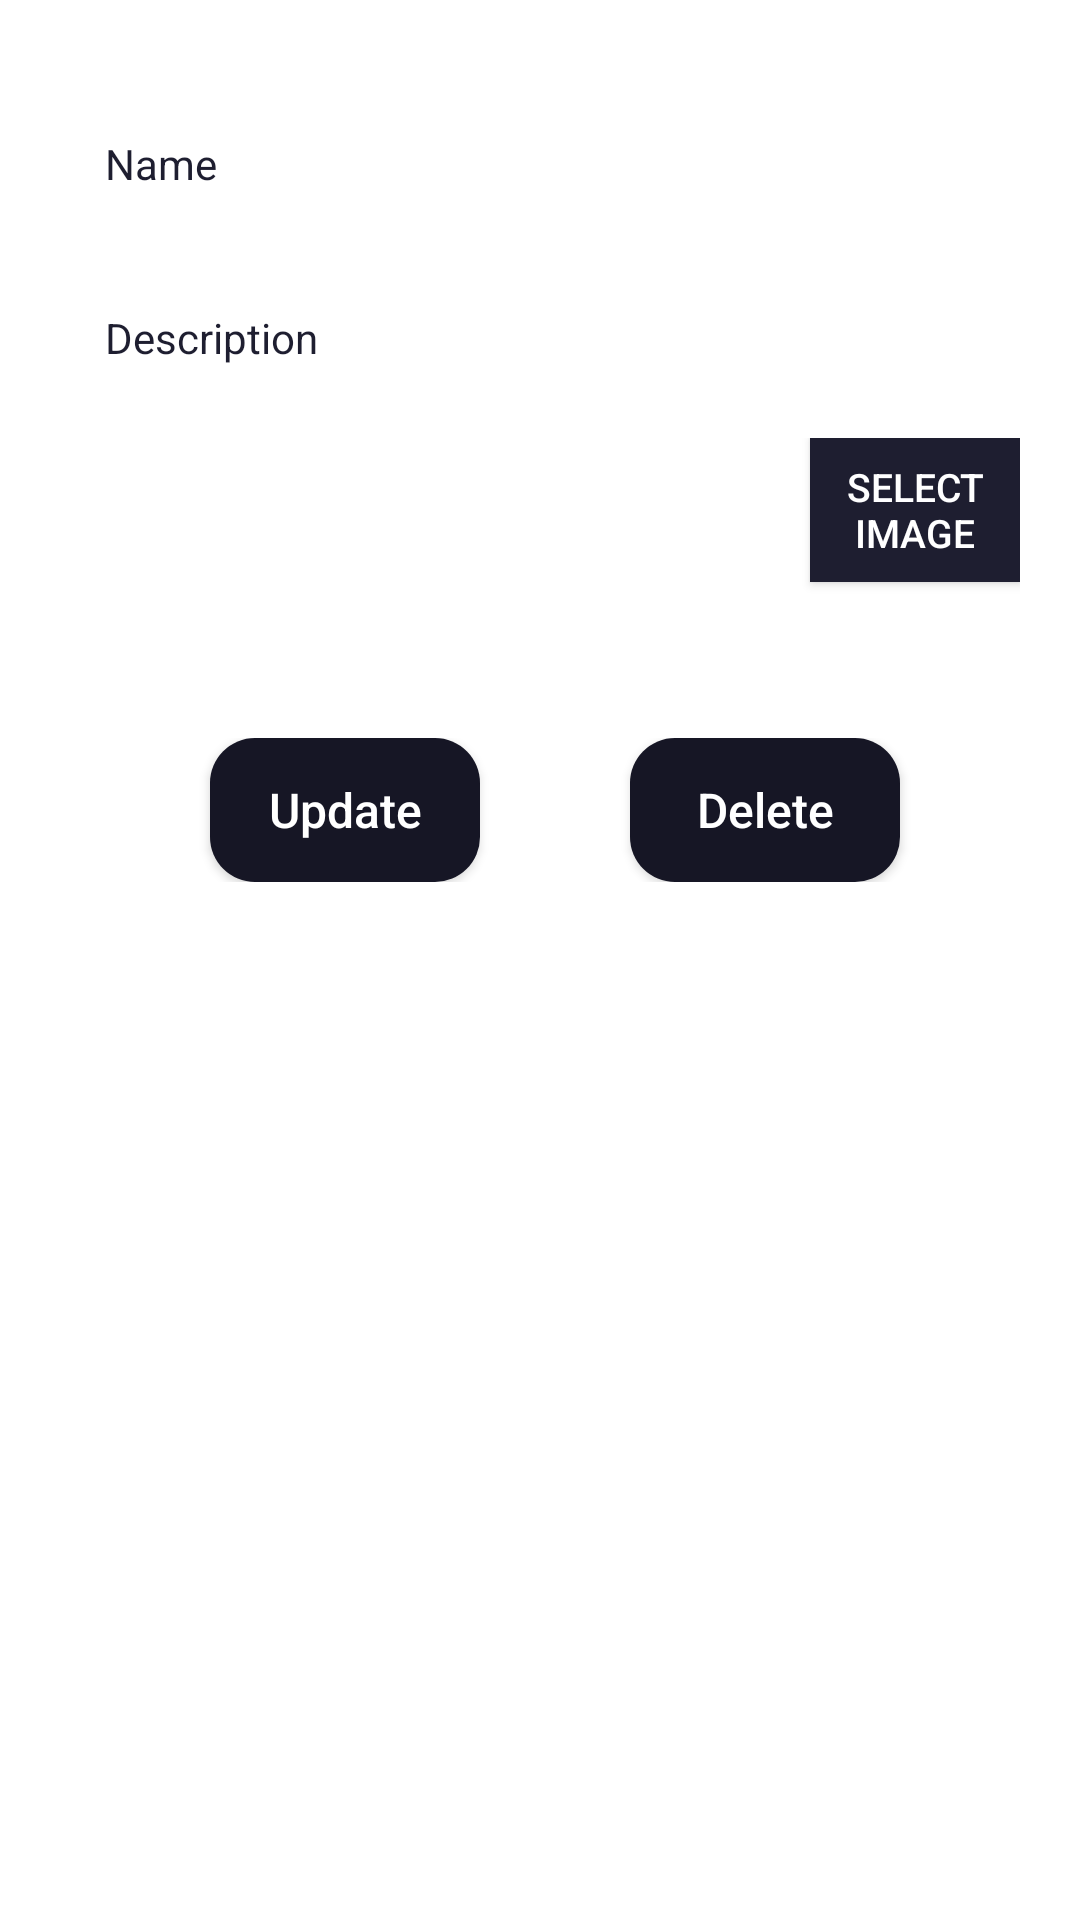

Produce the Android XML layout that renders to this screen, including the resource entries it uses.
<!-- AndroidManifest.xml: application theme Theme.ApnaApi -->
<!-- res/layout/activity_main.xml -->
<?xml version="1.0" encoding="utf-8"?>
<LinearLayout xmlns:android="http://schemas.android.com/apk/res/android"
    xmlns:tools="http://schemas.android.com/tools"
    android:layout_width="match_parent"
    android:layout_height="match_parent"
    android:orientation="vertical">

    <LinearLayout
        android:layout_width="match_parent"
        android:layout_height="wrap_content"
        android:layout_gravity="center"
        android:layout_marginTop="10dp"
        android:layout_marginBottom="10dp"
        android:orientation="horizontal" />

    <EditText
        android:id="@+id/BlogTitle"
        android:layout_width="match_parent"
        android:layout_height="48dp"
        android:layout_marginStart="20dp"
        android:layout_marginTop="10dp"
        android:layout_marginEnd="20dp"
        android:background="@drawable/round_back_dark_blue"
        android:hint="Name"
        android:importantForAutofill="no"
        android:inputType="textPersonName"
        android:maxLength="50"
        android:padding="15dp"
        android:textColorHint="@color/color_primary_dark"
        android:textSize="14sp"
        tools:ignore="ExtraText" />


    <EditText
        android:id="@+id/BlogDesc"
        android:layout_width="match_parent"
        android:layout_height="48dp"
        android:layout_marginStart="20dp"
        android:layout_marginTop="10dp"
        android:layout_marginEnd="20dp"
        android:background="@drawable/round_back_dark_blue"
        android:hint="Description"
        android:importantForAutofill="no"
        android:inputType="textMultiLine"
        android:maxLength="50"
        android:padding="15dp"
        android:textColorHint="@color/color_primary_dark"
        android:textSize="14sp"
        tools:ignore="ExtraText" />


    <LinearLayout
        android:layout_width="match_parent"
        android:layout_height="wrap_content"
        android:layout_marginStart="20dp"
        android:layout_marginTop="10dp"
        android:layout_marginEnd="20dp"
        android:orientation="horizontal">

        <ImageView
            android:id="@+id/ProdImgNm"
            android:layout_width="130dp"
            android:layout_height="80dp"
            android:layout_marginStart="20dp" />

        <androidx.appcompat.widget.AppCompatButton
            android:id="@+id/selectImg"
            android:layout_width="wrap_content"
            android:layout_height="wrap_content"
            android:layout_marginStart="100dp"
            android:background="@color/color_primary_dark"
            android:padding="7dp"
            android:text="Select Image"
            android:textColor="@color/white"
            android:textSize="13sp" />

    </LinearLayout>

    <LinearLayout
        android:layout_width="match_parent"
        android:layout_height="wrap_content"
        android:layout_marginStart="20dp"
        android:layout_marginTop="20dp"
        android:layout_marginEnd="20dp"
        android:layout_marginBottom="10dp"
        android:orientation="horizontal">

        <androidx.appcompat.widget.AppCompatButton
            android:id="@+id/UpdateBtn"
            android:layout_width="90dp"
            android:layout_height="wrap_content"
            android:layout_marginStart="50dp"
            android:background="@drawable/round_btn"
            android:text="Update"
            android:textAllCaps="false"
            android:textColor="@color/white"
            android:textSize="16sp" />

        <androidx.appcompat.widget.AppCompatButton
            android:id="@+id/DeleteBtn"
            android:layout_width="90dp"
            android:layout_height="wrap_content"
            android:layout_marginStart="50dp"
            android:background="@drawable/round_btn"
            android:padding="10dp"
            android:text="Delete"
            android:textAllCaps="false"
            android:textColor="@color/white"
            android:textSize="16sp" />
    </LinearLayout>

</LinearLayout>
<!-- resources referenced by this layout -->
<resources>
  <color name="color_primary_dark">#1E1E30</color>
  <color name="white">#FFFFFFFF</color>
  
      #Custome Color
  <!-- drawable round_btn (drawable) -->
  <?xml version="1.0" encoding="utf-8"?>
  <shape xmlns:android="http://schemas.android.com/apk/res/android"
      android:shape="rectangle">
  
      <solid android:color="@color/color_primary" />
      <corners android:radius="15dp" />
  
  
  </shape>
  <style name="Theme.ApnaApi" parent="Theme.MaterialComponents.DayNight.DarkActionBar">
          
          <item name="colorPrimary">@color/purple_500</item>
          <item name="colorPrimaryVariant">@color/purple_700</item>
          <item name="colorOnPrimary">@color/white</item>
          
          <item name="colorSecondary">@color/teal_200</item>
          <item name="colorSecondaryVariant">@color/teal_700</item>
          <item name="colorOnSecondary">@color/black</item>
          
          <item name="android:statusBarColor" tools:targetApi="l">?attr/colorPrimaryVariant</item>
          
      </style>
  <color name="color_primary">#161625</color>
  <color name="purple_500">#FF6200EE</color>
  <color name="purple_700">#FF3700B3</color>
  <color name="teal_200">#FF03DAC5</color>
  <color name="teal_700">#FF018786</color>
  <color name="black">#FF000000</color>
</resources>
